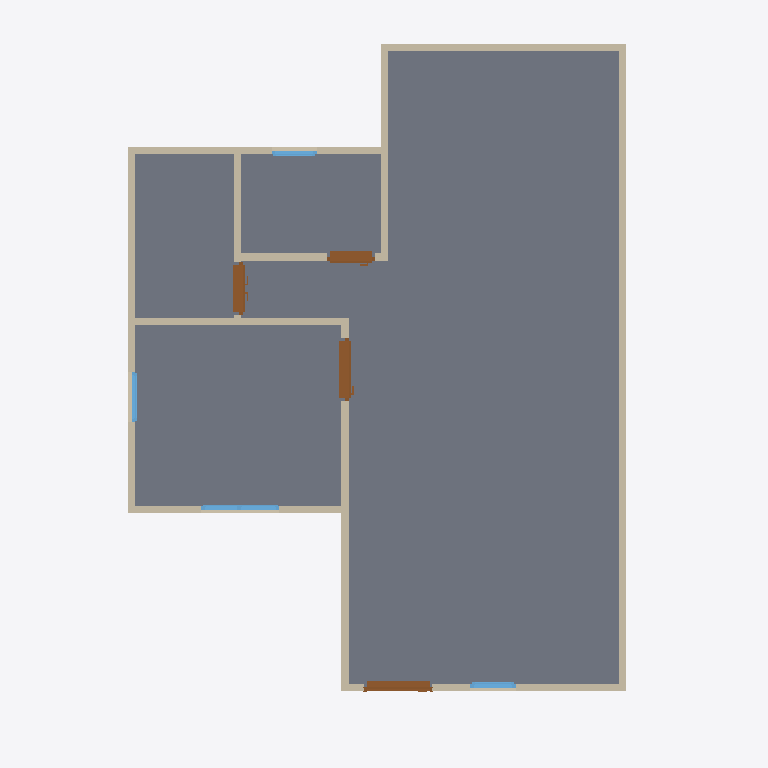
Plan cut of the same IFC building model at storey 'GF' (level 0.00 m, cut at 1.40 m), seen from above with north up, elements coloured by IFC class: 13 walls (beige), 4 doors (brown), 4 windows (light blue), 1 slab (grey). Cut surfaces are drawn darker.
Extent 10.0 m × 10.0 m × 7.0 m (x, y, z). Storeys (2): GF at 0.00 m; 2F at 3.00 m. Elements (49): 27 IfcWall, 10 IfcWindow, 9 IfcDoor, 2 IfcSlab, 1 IfcRoof.

HEADER;
FILE_DESCRIPTION(('ViewDefinition[DesignTransferView]'),'2;1');
FILE_NAME('s03-activity.ifc','2026-10-16T14:28:40+08:00',(''),(''),'IfcOpenShell 0.8.5-post1','Bonsai 0.8.5-post1','Nobody');
FILE_SCHEMA(('IFC4'));
ENDSEC;
DATA;
#1=IFCPROJECT('0c2e_uAUz85xtfXeH39j5S',$,'My Project',$,$,$,$,(#10,#22),#5);
#27=IFCSITE('3$Bg$UoBzFbxxcy3drPTAv',$,'My Site',$,$,#50,$,$,$,$,$,$,$,$);
#33=IFCBUILDING('0lGblv8vHEbR$8HBBlMGLD',$,'My Building',$,$,#56,$,$,$,$,$,$);
#39=IFCBUILDINGSTOREY('1oSAoOeTzEoByctmuP9H55',$,'2F',$,$,#6298,$,$,$,$);
#63=IFCBUILDINGSTOREY('1nMldQpvD9mQqe26tb4d3B',$,'GF',$,$,#79,$,$,$,$);
#1206=IFCSLAB('3zu_Xi_KfFPPRx7bFPIlSM',$,'Slab',$,$,#1214,#1221,$,$);
#193=IFCWALL('2fILgJmVbAru5qax5it7qe',$,'Wall',$,$,#204,#199,$,$);
#293=IFCWALL('1Q37xIzYbF$QvNnmalhMR2',$,'Wall',$,$,#568,#299,$,$);
#218=IFCWALL('0EmxYAy1z4XeKXykCEVV5Z',$,'Wall',$,$,#477,#224,$,$);
#268=IFCWALL('3ILP7Aa$v9qfHzykRTNQ8m',$,'Wall',$,$,#279,#274,$,$);
#703=IFCWALL('1lCIy5xF57HBpdn5YwUGYA',$,'Wall',$,$,#714,#709,$,$);
#343=IFCWALL('1kpRuGZefE3uy93hKLxzVB',$,'Wall',$,$,#632,#349,$,$);
#127=IFCWALL('2Jf53unwjEGhm6zFUlKlgH',$,'Wall',$,$,#1159,#135,$,$);
#318=IFCWALL('3POH9UDOj2UBZIODWWaAZF',$,'Wall',$,$,#600,#324,$,$);
#678=IFCWALL('3b9e_9AeT8Iw1cjtJy8g3g',$,'Wall',$,$,#689,#684,$,$);
#808=IFCWALL('28f6SJAXHA_8QK3Ucshpcg',$,'Wall',$,$,#850,#814,$,$);
#903=IFCWALL('2WgvZ4mRz3KQCas2DMoubB',$,'Wall',$,$,#1127,#909,$,$);
#2129=IFCDOOR('3BBqUjITrE4wVu0DA7VG08',$,'Door',$,$,#2458,#2138,$,1.9797351360321045,0.8850510120391846,$,.SLIDING_TO_RIGHT.,$);
#243=IFCWALL('0OkVrwEbz73vWOEohir2od',$,'Wall',$,$,#509,#249,$,$);
#878=IFCWALL('2kBaD3ZET84eRmWC1e0yqs',$,'Wall',$,$,#1068,#884,$,$);
#1467=IFCDOOR('3jjz8B9_X2JOYvx_vmCszj',$,'Door',$,$,#1955,#1476,$,1.9797351360321045,0.9531474113464355,$,.SINGLE_SWING_LEFT.,$);
#2567=IFCDOOR('3ElYcWwmD7t8bS0YQg0Bxz',$,'Door',$,$,#2900,#2576,$,1.9797351360321045,0.7455174922943115,$,.DOUBLE_DOOR_SLIDING.,$);
#3009=IFCDOOR('2JMXX4iMLDTQvsAic$FcfB',$,'Door',$,$,#3642,#3018,$,1.9797351360321045,0.6680269241333008,$,.SLIDING_TO_LEFT.,$);
#4700=IFCWINDOW('1IEyAvuJTDR9WtzyYmFwB_',$,'Window',$,$,#5088,#4709,$,1.22605562210083,1.0967960357666016,$,.DOUBLE_PANEL_VERTICAL.,$);
#3789=IFCWINDOW('0nK$_ohIP6C8sArJCad0FE',$,'Window',$,$,#4168,#3798,$,0.8914601802825928,0.6379951238632202,$,.SINGLE_PANEL.,$);
#5170=IFCWINDOW('2CFbE09zPB5BeSWxgNGRJG',$,'Window',$,$,#5431,#5179,$,1.2699949741363525,0.713772177696228,$,.SINGLE_PANEL.,$);
#5513=IFCWINDOW('3KnO9RGlT9$vfyDIG2lGft',$,'Window',$,$,#5774,#5522,$,1.1470286846160889,0.6335976123809814,$,.SINGLE_PANEL.,$);
ENDSEC;
